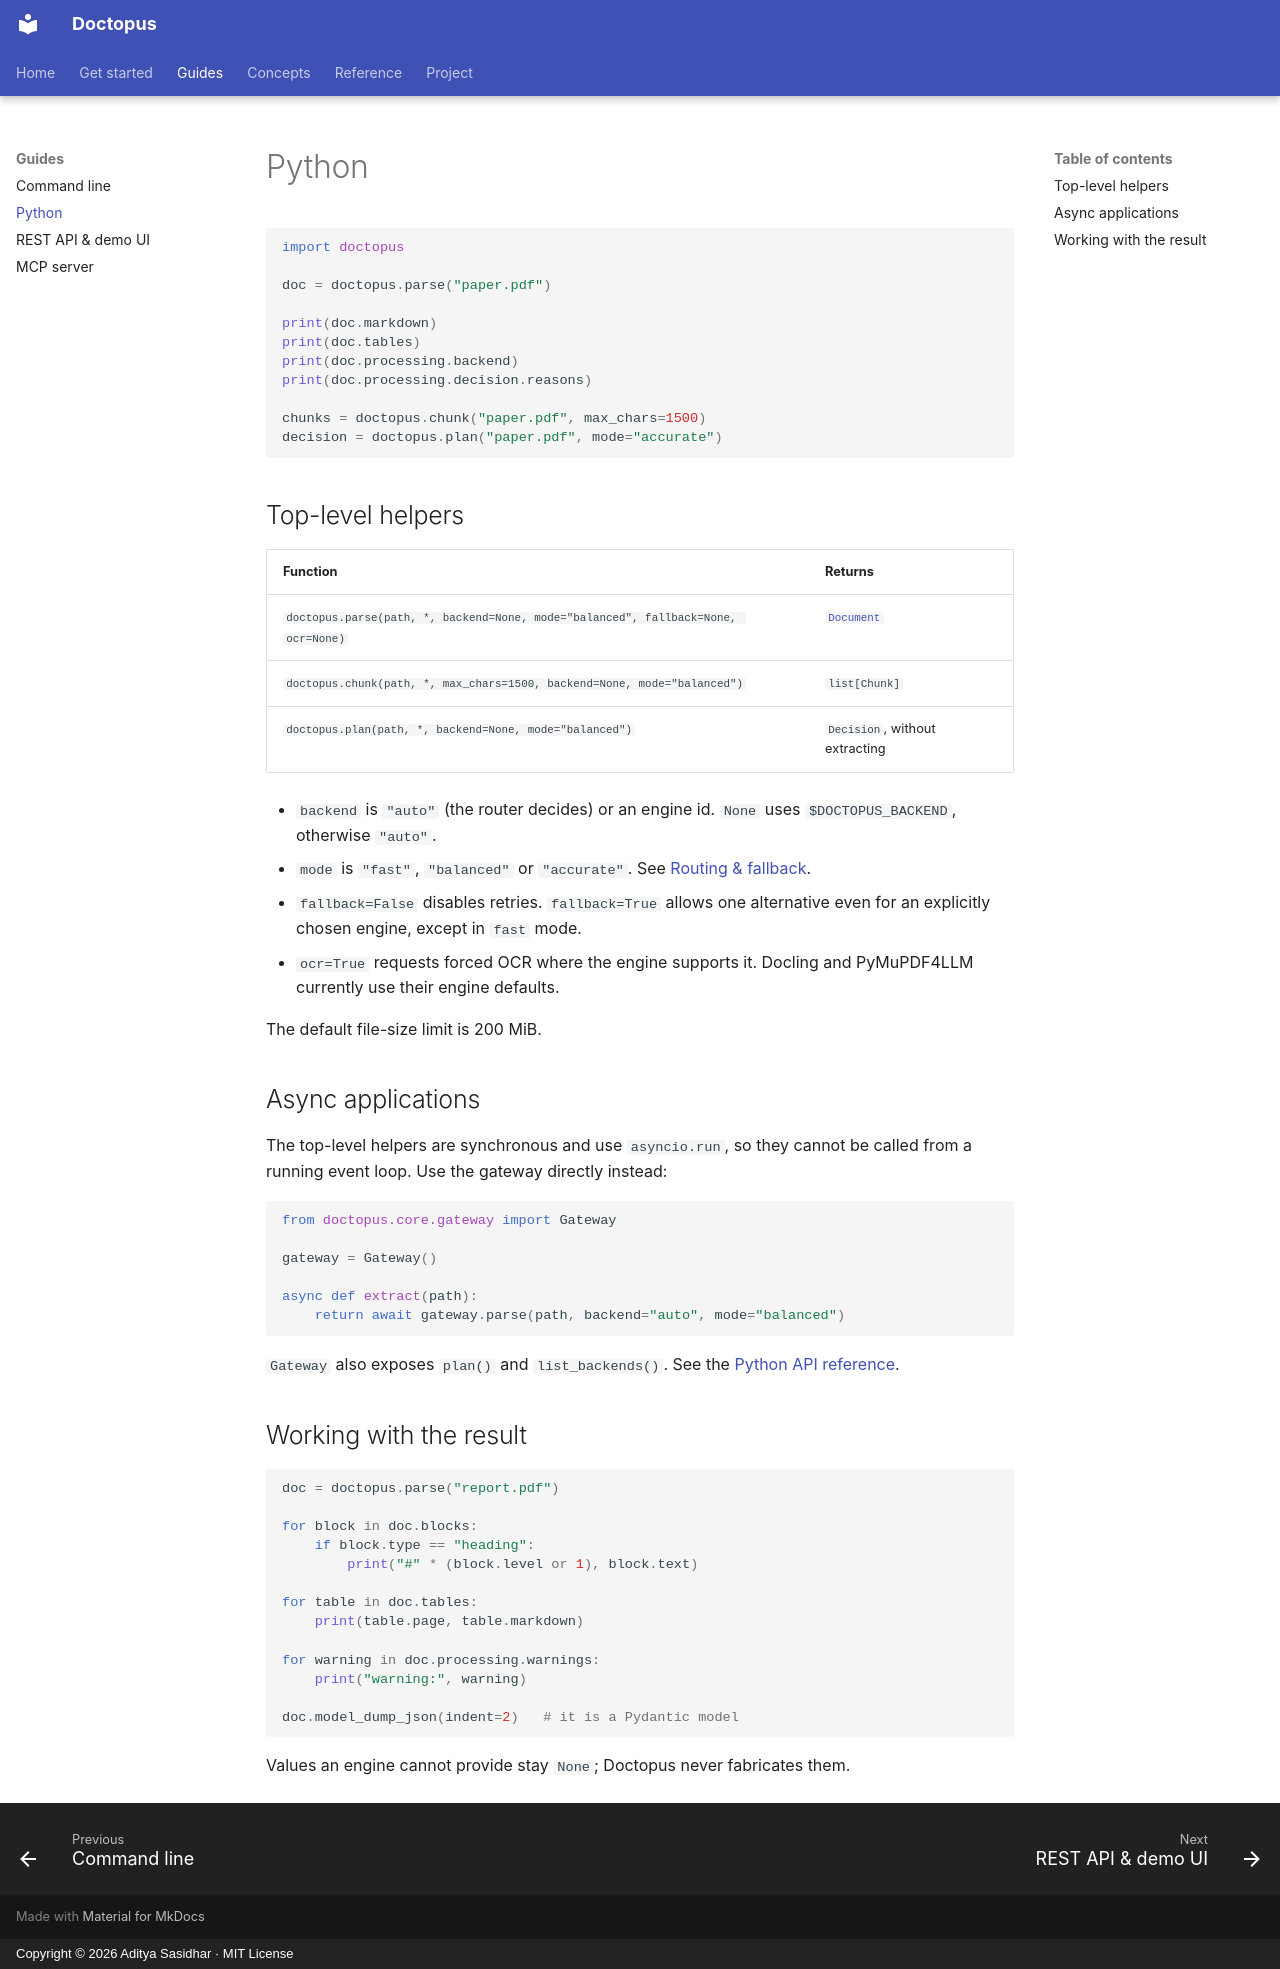

repository: adityasasidhar/doctopus · page: usage/python/index.html · generator: mkdocs · copyright: Copyright © 2026 Aditya Sasidhar · MIT License

# Python

```python
import doctopus

doc = doctopus.parse("paper.pdf")

print(doc.markdown)
print(doc.tables)
print(doc.processing.backend)
print(doc.processing.decision.reasons)

chunks = doctopus.chunk("paper.pdf", max_chars=1500)
decision = doctopus.plan("paper.pdf", mode="accurate")
```

## Top-level helpers

| Function | Returns |
| --- | --- |
| `doctopus.parse(path, *, backend=None, mode="balanced", fallback=None, ocr=None)` | [`Document`](../concepts/output.md) |
| `doctopus.chunk(path, *, max_chars=1500, backend=None, mode="balanced")` | `list[Chunk]` |
| `doctopus.plan(path, *, backend=None, mode="balanced")` | `Decision`, without extracting |

- `backend` is `"auto"` (the router decides) or an engine id. `None` uses `$DOCTOPUS_BACKEND`, otherwise `"auto"`.
- `mode` is `"fast"`, `"balanced"` or `"accurate"`. See [Routing & fallback](../concepts/routing.md).
- `fallback=False` disables retries. `fallback=True` allows one alternative even for an explicitly chosen engine, except in `fast` mode.
- `ocr=True` requests forced OCR where the engine supports it. Docling and PyMuPDF4LLM currently use their engine defaults.

The default file-size limit is 200 MiB.

## Async applications

The top-level helpers are synchronous and use `asyncio.run`, so they cannot be called from a running event loop. Use the gateway directly instead:

```python
from doctopus.core.gateway import Gateway

gateway = Gateway()

async def extract(path):
    return await gateway.parse(path, backend="auto", mode="balanced")
```

`Gateway` also exposes `plan()` and `list_backends()`. See the [Python API reference](../reference/python-api.md).

## Working with the result

```python
doc = doctopus.parse("report.pdf")

for block in doc.blocks:
    if block.type == "heading":
        print("#" * (block.level or 1), block.text)

for table in doc.tables:
    print(table.page, table.markdown)

for warning in doc.processing.warnings:
    print("warning:", warning)

doc.model_dump_json(indent=2)   # it is a Pydantic model
```

Values an engine cannot provide stay `None`; Doctopus never fabricates them.
